Run: headless pygame with SDL's dummy video driver; simulated clock (each Clock.tick advances the game by its frame time, no real sleeping); random seed 0; keys injected as events and as key.get_pressed() state; no mouse input.
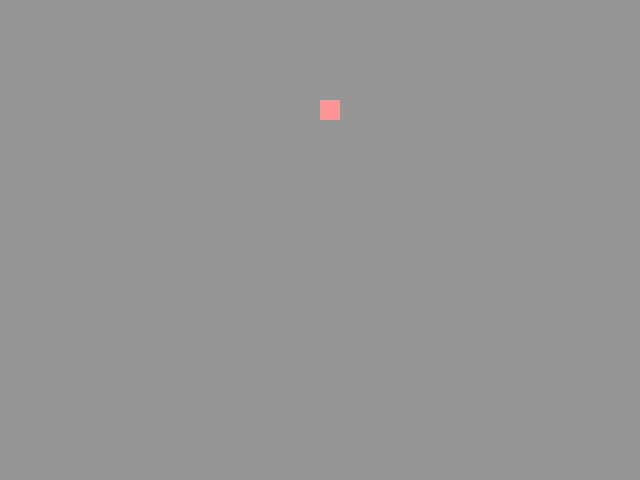
Frame 1 of 4 · flips 1–60 · no input
Frame 2 of 4 · flips 61–180 · tapped SPACE, RETURN · held RIGHT (→), D · screen unchanged from frame 1, image omitted
Frame 3 of 4 · flips 181–300 · held DOWN (↓), S · screen unchanged from frame 2, image omitted
Frame 4 of 4 · flips 301–420 · held LEFT (←), A, UP (↑), W · screen unchanged from frame 3, image omitted

The pygame program that drew these frames:

#只是當作測試
import pygame
import sys
import random
import time

from pygame.draw import rect
# 從pygame模組匯入常用的函式和常量
from pygame.locals import *

pygame.init()
# 初始化一個遊戲介面視窗
DISPLAY = pygame.display.set_mode((640, 480))
# 設定遊戲視窗的標題
pygame.display.set_caption('我試試看')
# 定義一個變數來控制遊戲速度
FPSCLOCK = pygame.time.Clock()
# 初始化遊戲介面內使用的字型
BASICFONT = pygame.font.SysFont("SIMYOU.TTF", 80)

BLACK = pygame.Color(0, 0, 0)
WHITE = pygame.Color(255, 255, 255)
PINK = pygame.Color(255, 150, 150)
GREY = pygame.Color(150, 150, 150)

def drawany():
    any = pygame.draw.rect(DISPLAY,PINK,Rect(320,100,20,20))
def drawtitle():
    title = BASICFONT.render("hozi", True, PINK)
    retitle = title.get_rect()
    retitle.midtop(320,240)
    DISPLAY.blit(title,retitle)

while 1:
    for event in pygame.event.get():
        if event.type == QUIT:
            pygame.quit()
            sys.exit()

    DISPLAY.fill(GREY)
    drawany()
    #drawtitle()
    #重新整理Pygame的顯示層
    #沒有flip 顯示器不會顯示紅色
    pygame.display.flip()
